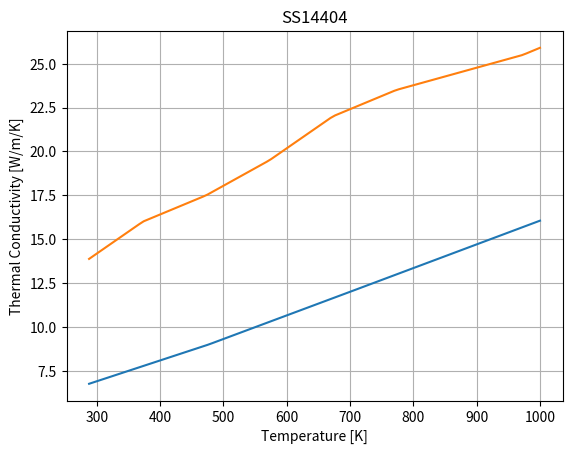

Here is the Python script that generated this plot:
from scipy import interpolate
import numpy as np
from matplotlib import pyplot as plt


class Material:
    """
    Represents a material with thermal and mechanical properties.

    Attributes:
        name (str): Name of the material.
        thermal_diffusivity (float): Thermal diffusivity [m^2/s].
        thermal_conductivity (float or callable): Thermal conductivity [W/m/K] or interpolated function.
        density (float): Density [kg/m^3].
        specific_heat (float): Specific heat [J/kg/K].
        poisson_ratio (float): Poisson's ratio.
        youngs_modulus (float): Young's modulus [Pa].
        thermal_expansion_coeffient (float): Thermal expansion coefficient [1/K].
        emissivity (float): Thermal emissivity.
        ultimate_strength (float): Ultimate strength [Pa].
        yield_strength (float): Yield strength [Pa].
        roughness_height (float): Effective roughness height [m].
        fracture_strength (float): Fracture strength [Pa].
        absorptivity (float): absorptivity [-]
    """

    def __init__(
        self,
        name=None,
        thermal_diffusivity=None,
        thermal_conductivity=None,
        density=None,
        specific_heat=None,
        poisson_ratio=None,
        youngs_modulus=None,
        thermal_expansion_coefficient=None,
        emissivity=None,
        ultimate_strength=None,
        yield_strength=None,
        roughness_height=None,
        fracture_strength=None,
        absorptivity = None,
        fracture_toughness = None
    ):
        """
        Initialize a Material instance with its properties.
        """
        self.name = name
        self.alpha = thermal_diffusivity
        self.k = thermal_conductivity
        self.rho = density
        self.Cp = specific_heat
        self.nu = poisson_ratio
        self.E = youngs_modulus
        self.cte = thermal_expansion_coefficient
        self.eps = emissivity
        self.uts = ultimate_strength
        self.ys = yield_strength
        self.Ra = roughness_height
        self.fs = fracture_strength
        self.abs = absorptivity
        self.Kic = fracture_toughness

    def set_thermal_conductivity(self, conductivity_values, temperature_values):
        """
        Set temperature-dependent thermal conductivity as an interpolated function.

        Args:
            conductivity_values (np.ndarray): Array of thermal conductivity values [W/m/K].
            temperature_values (np.ndarray): Array of corresponding temperatures [K].
        """
        self.k = interpolate.interp1d(
            temperature_values,
            conductivity_values,
            kind="linear",
            fill_value="extrapolate",
        )

    def plot_property(self, property_function, ylabel):
        """
        Plot a material property as a function of temperature.

        Args:
            property_function (callable): Function that takes temperature [K] and returns property value.
            ylabel (str): Label for the y-axis.
        """
        temperature_range = np.linspace(288, 1000, 100)
        plt.plot(temperature_range, property_function(temperature_range))
        plt.xlabel("Temperature [K]")
        plt.ylabel(ylabel)
        plt.title(self.name)
        plt.grid(True)
        plt.show()


# Ti-6Al-4V at room temperature
k = 6.7  # thermal conductivity [W/m/K]
Cp = 930  # specific heat [J/kg/K] at 870 C
rho = 4430  # density [kg/m^3]
v = 0.342  # Poisson ratio
E = 114e9  # Youngs modulus [Pa]
cte = 9.7e-6  # coefficinent of thermal expansion [1/K]
uts = 550e6  # ultimate strength [Pa]
eps = 0.8  # thermal emissivity
Ra = 2e-5  # effective roughness height [m] from Materialise
alpha = k / rho / Cp  # thermal diffusivity [m^2/s]
Ti6Al4V = Material("Ti-6Al-4V", alpha, k, rho, Cp, v, E, cte, eps, uts, Ra)

# set variable material properties from https://www.researchgate.net/publication/299647114_Developments_in_cutting_tool_technology_in_improving_machinability_of_Ti6Al4V_alloy_A_review
Ti6Al4V.set_thermal_conductivity(
    np.array([6.7, 9, 12, 15, 18]), np.array([283, 477, 700, 922, 1144])
)

# SS 1.4404 (SS 316L)
k = 23  # thermal conductivity [W/m/K] at 500 C
Cp = 590  # specific heat [J/kg/K] at 500 C
rho = 7750  # density [kg/m^3] at 500 C
v = 1  # poiosson ratio
E = 1  # youngs modulus [Pa]
cte = 1  # thermal expasion coefficinent [1/K]
uts = 1  # ultimate strength [Pa]
eps = 0.8  # thermal emissivity
Ra = 0.9e-5  # effective roughness height [m] from Materialize
alpha = k / rho / Cp  # thermal diffusivity [m^2/s]
SS14404 = Material("SS14404", alpha, k, rho, Cp, v, E, cte, eps, uts, Ra)

# variable material properties from 'Transient thermo-mechanical modeling of stress evolution and re-melt volume fraction in electron beam additive manufacturing process' by R.K. Adhitan
SS14404.set_thermal_conductivity(
    np.array([13.5, 16, 17.5, 19.5, 22, 23.5, 24.5, 25.5, 27, 28, 29]),
    np.array([273, 373, 473, 573, 673, 773, 873, 973, 1073, 1173, 1273]),
)

## SS 1.4845 (SS 310S)
k = 16.2  # thermal conductivity [W/m/K] at 500 C
Cp = 500  # specific heat [J/kg/K] at 500 C
rho = 7900  # density [kg/m^3] at 500 C
v = 0.3  # Poisson ratio
E = 1  # Youngs modulus [Pa]
cte = 1  # thermal expansion coefficient [1/K]
uts = 1  # ultimate strength [Pa]
eps = 0.8  # thermal emissivity
Ra = 0.9e-5  # effective roughness height [m] from Materialise
alpha = k / rho / Cp  # thermal diffusivity [m^2/s]
SS14845 = Material("SS14845", alpha, k, rho, Cp, v, E, cte, eps, uts, Ra)


if __name__ == "__main__":
    # Example usage
    Ti6Al4V.plot_property(Ti6Al4V.k, "Thermal Conductivity [W/m/K]")
    SS14404.plot_property(SS14404.k, "Thermal Conductivity [W/m/K]")
    print(Ti6Al4V.k(500))  # Get thermal conductivity at 500 K
    print(SS14404.k(500))  # Get thermal conductivity at 500 K
